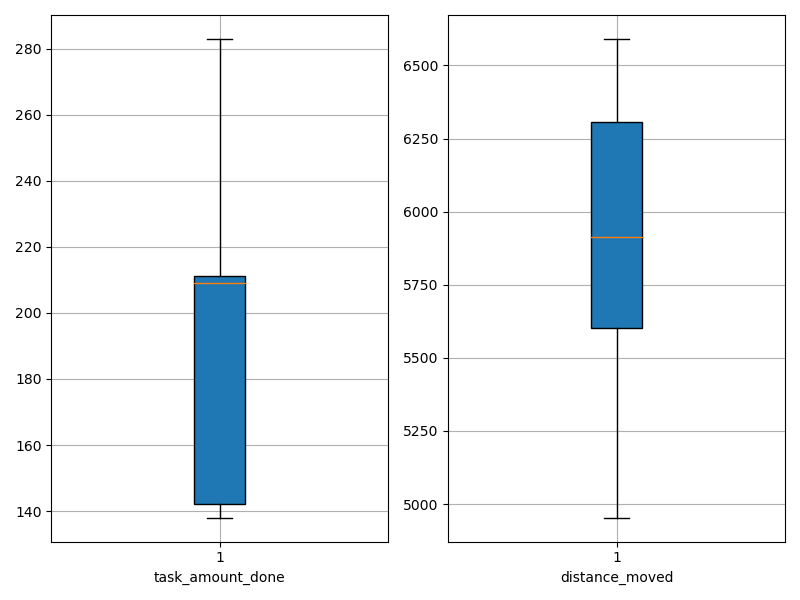

The file beside this chart, header and first rows:
agent_id, task_amount_done, distance_moved
0, 210.0, 5826
1, 208.0, 4954
2, 208.0, 5094
3, 211.0, 6071
4, 213.0, 6385
5, 210.0, 5186
6, 208.0, 6380
7, 282.0, 5634
8, 212.0, 5951
9, 211.0, 5394
10, 283.0, 5931
11, 210.0, 5661
12, 275.0, 5510
13, 142.0, 5892
14, 141.0, 6510
15, 142.0, 6590
16, 140.0, 6284
17, 207.0, 6390
18, 138.0, 5884
19, 139.0, 6140
